Photos from the image-classification dataset "NN_Dataset" in the GitHub repository Lastopia/COMP9517-Arcadia. Its 12 classes are: ants, bees, beetles, caterpillars, earthworms, earwigs, grasshoppers, moths, slugs, snails, wasps, weevils.

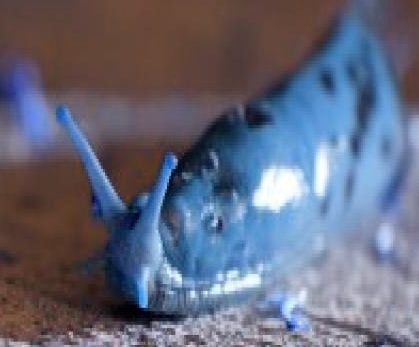
Label: slugs

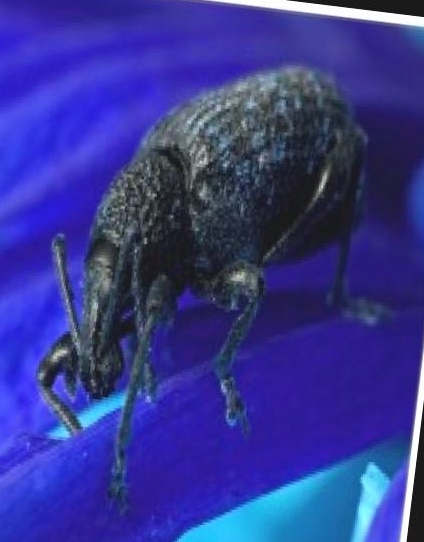
Label: weevils

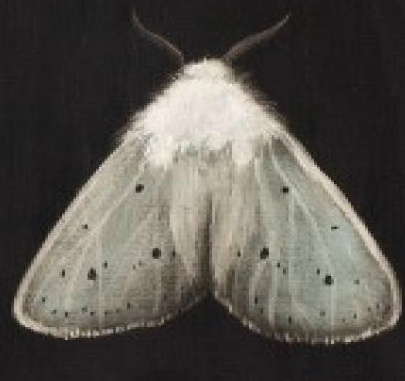
Label: moths

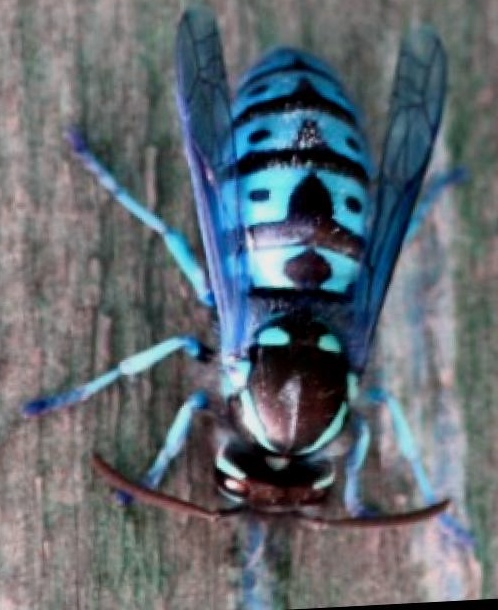
Label: wasps

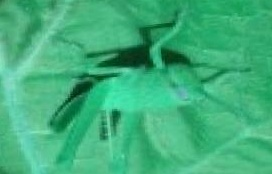
Label: grasshoppers

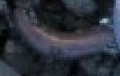
Label: earthworms
